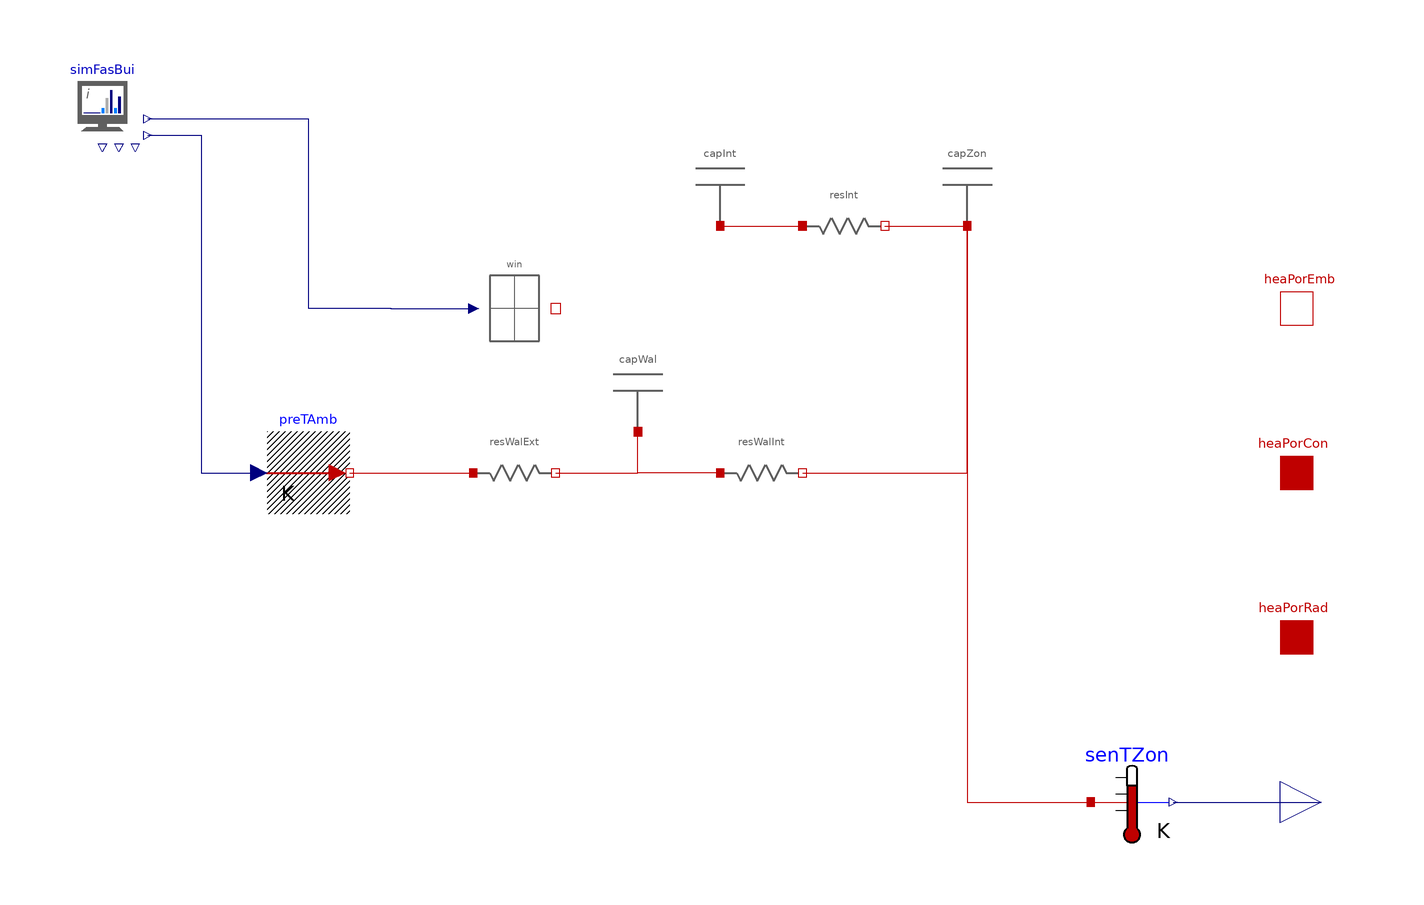

The component connection diagram of the Modelica model below, drawn from its own Placement and Line annotations.

partial model Partial_SZ_ZonWalInt "States for zone, wall and internal mass"
  extends Partial_SZ_ZonWal;
  parameter SI.HeatCapacity cInt = 1 "Thermal capacity of the zone";
  parameter SI.ThermalResistance rInt = 1 "Total thermal resistance of the walls, in K/W";
  Capacitor capInt(c = cInt) "Capacity of internal mass" annotation(Placement(transformation(extent = {{-50, 60}, {-30, 80}})));
  Resistance resInt(r = rInt) "Resistance from zone to internal mass" annotation(Placement(transformation(extent = {{-20, 50}, {0, 70}})));
equation
  connect(capInt.heaPor, resInt.heaPor_a) annotation(Line(points = {{-40, 60}, {-20, 60}}, color = {191, 0, 0}, smooth = Smooth.None));
  connect(resInt.heaPor_b, capZon.heaPor) annotation(Line(points = {{0, 60}, {20, 60}}, color = {191, 0, 0}, smooth = Smooth.None));
end Partial_SZ_ZonWalInt;